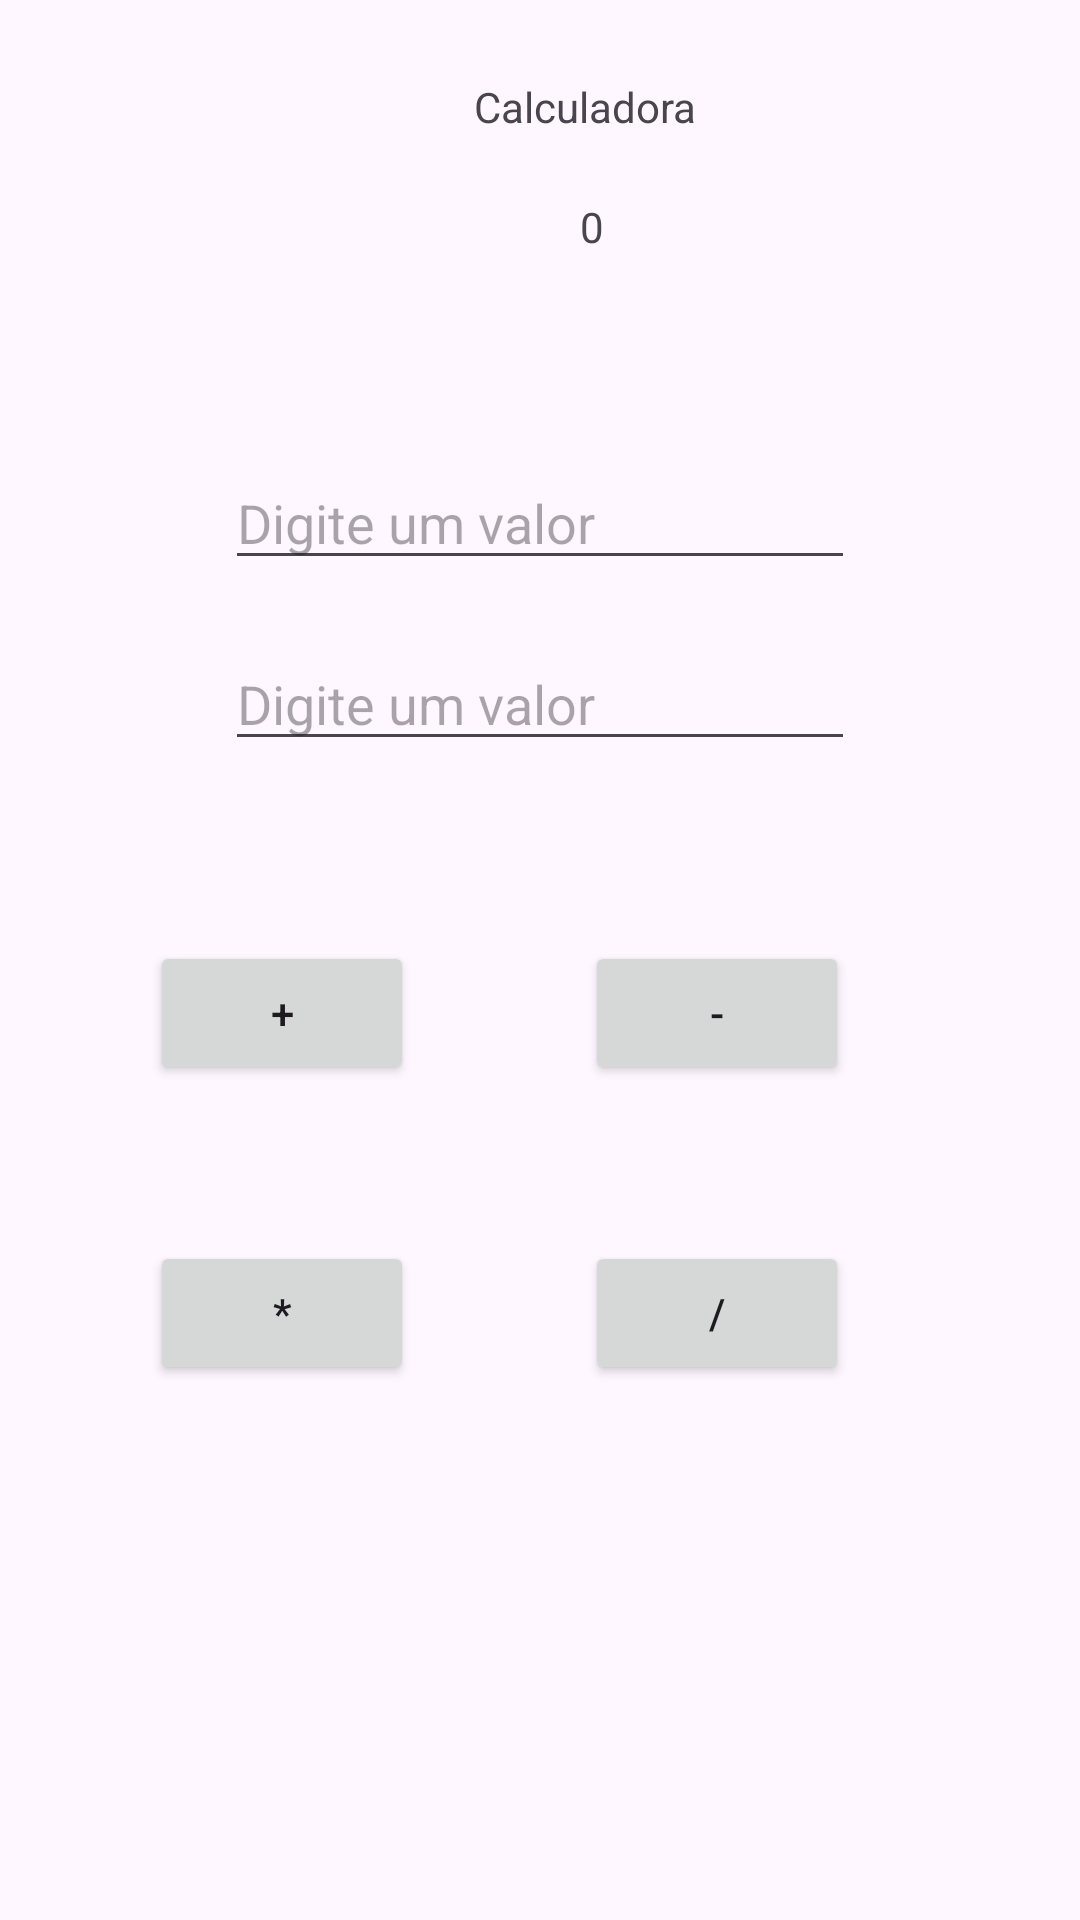

Android layout source for this screen:
<!-- AndroidManifest.xml: application theme Theme.AppAula -->
<!-- res/layout/activity_calc.xml -->
<?xml version="1.0" encoding="utf-8"?>
<androidx.constraintlayout.widget.ConstraintLayout xmlns:android="http://schemas.android.com/apk/res/android"
    xmlns:app="http://schemas.android.com/apk/res-auto"
    xmlns:tools="http://schemas.android.com/tools"
    android:layout_width="match_parent"
    android:layout_height="match_parent"
    tools:context=".CalcActivity">

    <TextView
        android:id="@+id/textView"
        android:layout_width="124dp"
        android:layout_height="27dp"
        android:layout_marginStart="133dp"
        android:layout_marginTop="26dp"
        android:layout_marginBottom="38dp"
        android:text="Calculadora"
        android:textAlignment="center"
        app:layout_constraintBottom_toBottomOf="@+id/textViewResult"
        app:layout_constraintStart_toStartOf="parent"
        app:layout_constraintTop_toTopOf="parent" />

    <EditText
        android:id="@+id/firstEditText"
        android:layout_width="wrap_content"
        android:layout_height="wrap_content"
        android:layout_marginTop="152dp"
        android:ems="10"
        android:hint="Digite um valor"
        android:inputType="number"
        android:text=""
        app:layout_constraintEnd_toEndOf="parent"
        app:layout_constraintStart_toStartOf="parent"
        app:layout_constraintTop_toTopOf="parent" />

    <EditText
        android:id="@+id/lastEditText"
        android:layout_width="wrap_content"
        android:layout_height="wrap_content"
        android:layout_marginTop="19dp"
        android:ems="10"
        android:hint="Digite um valor"
        android:inputType="number"
        android:text=""
        app:layout_constraintStart_toStartOf="@+id/firstEditText"
        app:layout_constraintTop_toBottomOf="@+id/firstEditText" />

    <TextView
        android:id="@+id/textViewResult"
        android:layout_width="0dp"
        android:layout_height="25dp"
        android:layout_marginStart="17dp"
        android:layout_marginTop="66dp"
        android:layout_marginEnd="17dp"
        android:layout_marginBottom="61dp"
        android:text="0"
        android:textAlignment="center"
        app:layout_constraintBottom_toTopOf="@+id/firstEditText"
        app:layout_constraintEnd_toEndOf="@+id/textView"
        app:layout_constraintStart_toEndOf="@+id/btn_soma"
        app:layout_constraintTop_toTopOf="parent" />

    <Button
        android:id="@+id/btn_soma"
        android:layout_width="wrap_content"
        android:layout_height="wrap_content"
        android:layout_marginTop="60dp"
        android:text="+"
        app:layout_constraintEnd_toEndOf="@+id/btn_multi"
        app:layout_constraintStart_toStartOf="@+id/btn_multi"
        app:layout_constraintTop_toBottomOf="@+id/lastEditText" />

    <Button
        android:id="@+id/btn_sub"
        android:layout_width="wrap_content"
        android:layout_height="wrap_content"
        android:layout_marginTop="60dp"
        android:layout_marginEnd="2dp"
        android:text="-"
        app:layout_constraintEnd_toEndOf="@+id/lastEditText"
        app:layout_constraintTop_toBottomOf="@+id/lastEditText" />

    <Button
        android:id="@+id/btn_multi"
        android:layout_width="wrap_content"
        android:layout_height="wrap_content"
        android:layout_marginStart="50dp"
        android:layout_marginTop="52dp"
        android:text="*"
        app:layout_constraintStart_toStartOf="parent"
        app:layout_constraintTop_toBottomOf="@+id/btn_soma" />

    <Button
        android:id="@+id/btn_div"
        android:layout_width="wrap_content"
        android:layout_height="wrap_content"
        android:layout_marginTop="52dp"
        android:text="/"
        app:layout_constraintStart_toStartOf="@+id/btn_sub"
        app:layout_constraintTop_toBottomOf="@+id/btn_sub" />
</androidx.constraintlayout.widget.ConstraintLayout>
<!-- resources referenced by this layout -->
<resources>
  <style name="Theme.AppAula" parent="Base.Theme.AppAula" />
  <style name="Base.Theme.AppAula" parent="Theme.Material3.DayNight.NoActionBar">
          
          
      </style>
</resources>
